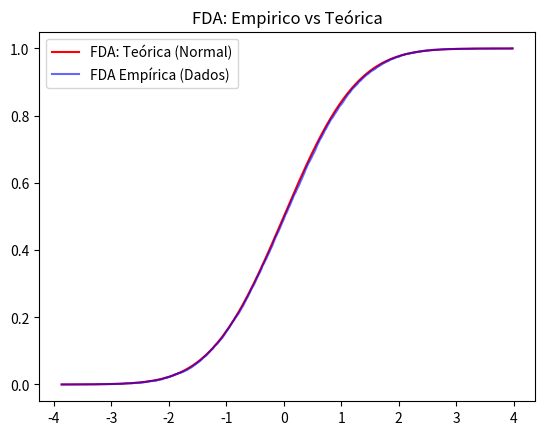

Write Python code to recreate this figure.
import matplotlib.pyplot as plt
import numpy as np
import pandas as pd
from scipy.stats import cramervonmises, nbinom, norm, poisson


def result_cvm(x: np.ndarray, distribution: str, args: tuple) -> str:
    res = cramervonmises(x, distribution, args)
    print(f"Teste de aderência para a distribuição {distribution}")
    print(f"Estatística CVM: {res.statistic}, P-valor: {res.pvalue}")
    if res.pvalue < 0.05:
        return "Rejeitamos a hipótese nula: os dados não seguem a distribuição teórica"
    else:
        return "Não rejeitamos a hipótese nula: os dados seguem a distribuição teórica"


def plotar_empiric_vs_teoric(x: np.ndarray, params: tuple, distrib: str) -> None:
    x_sorted = np.sort(x)
    empiric = np.arange(1, len(x) + 1) / len(x)
    x_range = np.arange(0, max(x) + 1)

    if distrib == "nbinom":
        plt.step(
            x_range,
            nbinom.cdf(x_range, *params),
            where="post",
            label="FDA: Teórica (NBinom)",
            color="red",
        )
    if distrib == "poisson":
        plt.step(
            x_range,
            poisson.cdf(x_range, *params),
            where="post",
            label="FDA: Teórica (Poisson)",
            color="red",
        )
    if distrib == "norm":
        x_range = np.linspace(min(x), max(x), 1_000)
        plt.plot(
            x_range,
            norm.cdf(x_range, *params),
            label="FDA: Teórica (Normal)",
            color="red",
        )

    plt.step(
        x_sorted,
        empiric,
        where="post",
        label="FDA Empírica (Dados)",
        color="blue",
        alpha=0.6,
    )
    plt.title("FDA: Empirico vs Teórica")
    plt.legend()
    plt.show()


def cvm_manual(x: np.ndarray, params: tuple, distrib: str, plot: bool) -> str:

    df = pd.Series(x).value_counts().sort_index().reset_index()
    df.columns = ["i", "ocorrencias"]
    # sobreviventes
    df["sobreviventes"] = df["ocorrencias"].iloc[::-1].cumsum().iloc[::-1]
    # Função de intensidade (empirico) = ocorrencias / sobreviventes
    df["h_emp"] = df["ocorrencias"] / df["sobreviventes"]

    if distrib == "nbinom":
        # Função de intensidade (teórico) = P(X=i) / P(X>=i) = P(X=i) / (1 - P(X<=i-1))
        df["h_teo"] = nbinom.pmf(df["i"], *params) / (
            1 - nbinom.cdf(df["i"] - 1, *params)
        )
    if distrib == "poisson":
        df["h_teo"] = poisson.pmf(df["i"], *params) / (
            1 - poisson.cdf(df["i"] - 1, *params)
        )

        df["h_teo"] = norm.pdf(df["i"], *params) / (1 - norm.cdf(df["i"], *params))

    # Log-Rank e CVM
    df["diff"] = df["h_emp"] - df["h_teo"]
    df["LR"] = df["diff"].cumsum()
    cvm_manual = (df["LR"] ** 2).sum()

    if plot:
        i_range = df["i"].values
        plt.figure(figsize=(12, 6))
        plt.step(
            i_range,
            df["h_teo"],
            where="post",
            label="Função de Intensidade Teórica",
            color="red",
            lw=2,
            linestyle="--",
        )
        plt.scatter(
            i_range,
            df["h_emp"],
            color="blue",
            label="Função de Intensidade Empírica",
            zorder=3,
        )
        plt.vlines(i_range, 0, df["h_emp"], color="blue", alpha=0.2, linestyle="dotted")
        plt.title("Função de Intensidade: Empírica vs Teórica")
        plt.xlabel("Valor (i)")
        plt.ylabel("h(i) = P(X=i) / P(X>=i)")
        plt.legend()
        plt.grid(True, alpha=0.3)
        plt.show()

    return f"Estatística CVM (Manual): {cvm_manual}"


# Negativa binomial

n = 5
p = 0.3
rng = np.random.default_rng(seed=1)
x = nbinom.rvs(n, p, size=10_000, random_state=rng)
# print(result_cvm(x, "nbinom", (n, p)))
# plotar_empiric_vs_teoric(x, (n, p), "nbinom")
# print(cvm_manual(x, (n, p), "nbinom", plot=True))

# desenho teorico NB
probabilidades = np.linspace(0, 1, 10_000)
x_teorico = nbinom.ppf(probabilidades, n, p)
# print(cvm_manual(x_teorico, (n, p), "nbinom", plot=True))
# print(result_cvm(x_teorico, "nbinom", (n, p)))

# # Poisson
lamb = 3.5
# x_poisson = poisson.rvs(lamb, size=10_000, random_state=rng)
# print(result_cvm(x_poisson, "poisson", (lamb,)))
# plotar_empiric_vs_teoric(x_poisson, (lamb,), "poisson")
# print(cvm_manual(x_poisson, (lamb,), "poisson", plot=True))

# # desenho teorico Poisson
# probabilidades = np.linspace(0, 1, 10_000)
# x_teorico = poisson.ppf(probabilidades, lamb)
# print(cvm_manual(x_teorico, (lamb,), "poisson", plot=True))

# normal
mi = 0
sd = 1
x_norm = norm.rvs(size=10_000, random_state=rng)
res = cramervonmises(x, "norm")
print(result_cvm(x_norm, "norm", (mi, sd)))
plotar_empiric_vs_teoric(x_norm, (mi, sd), "norm")
